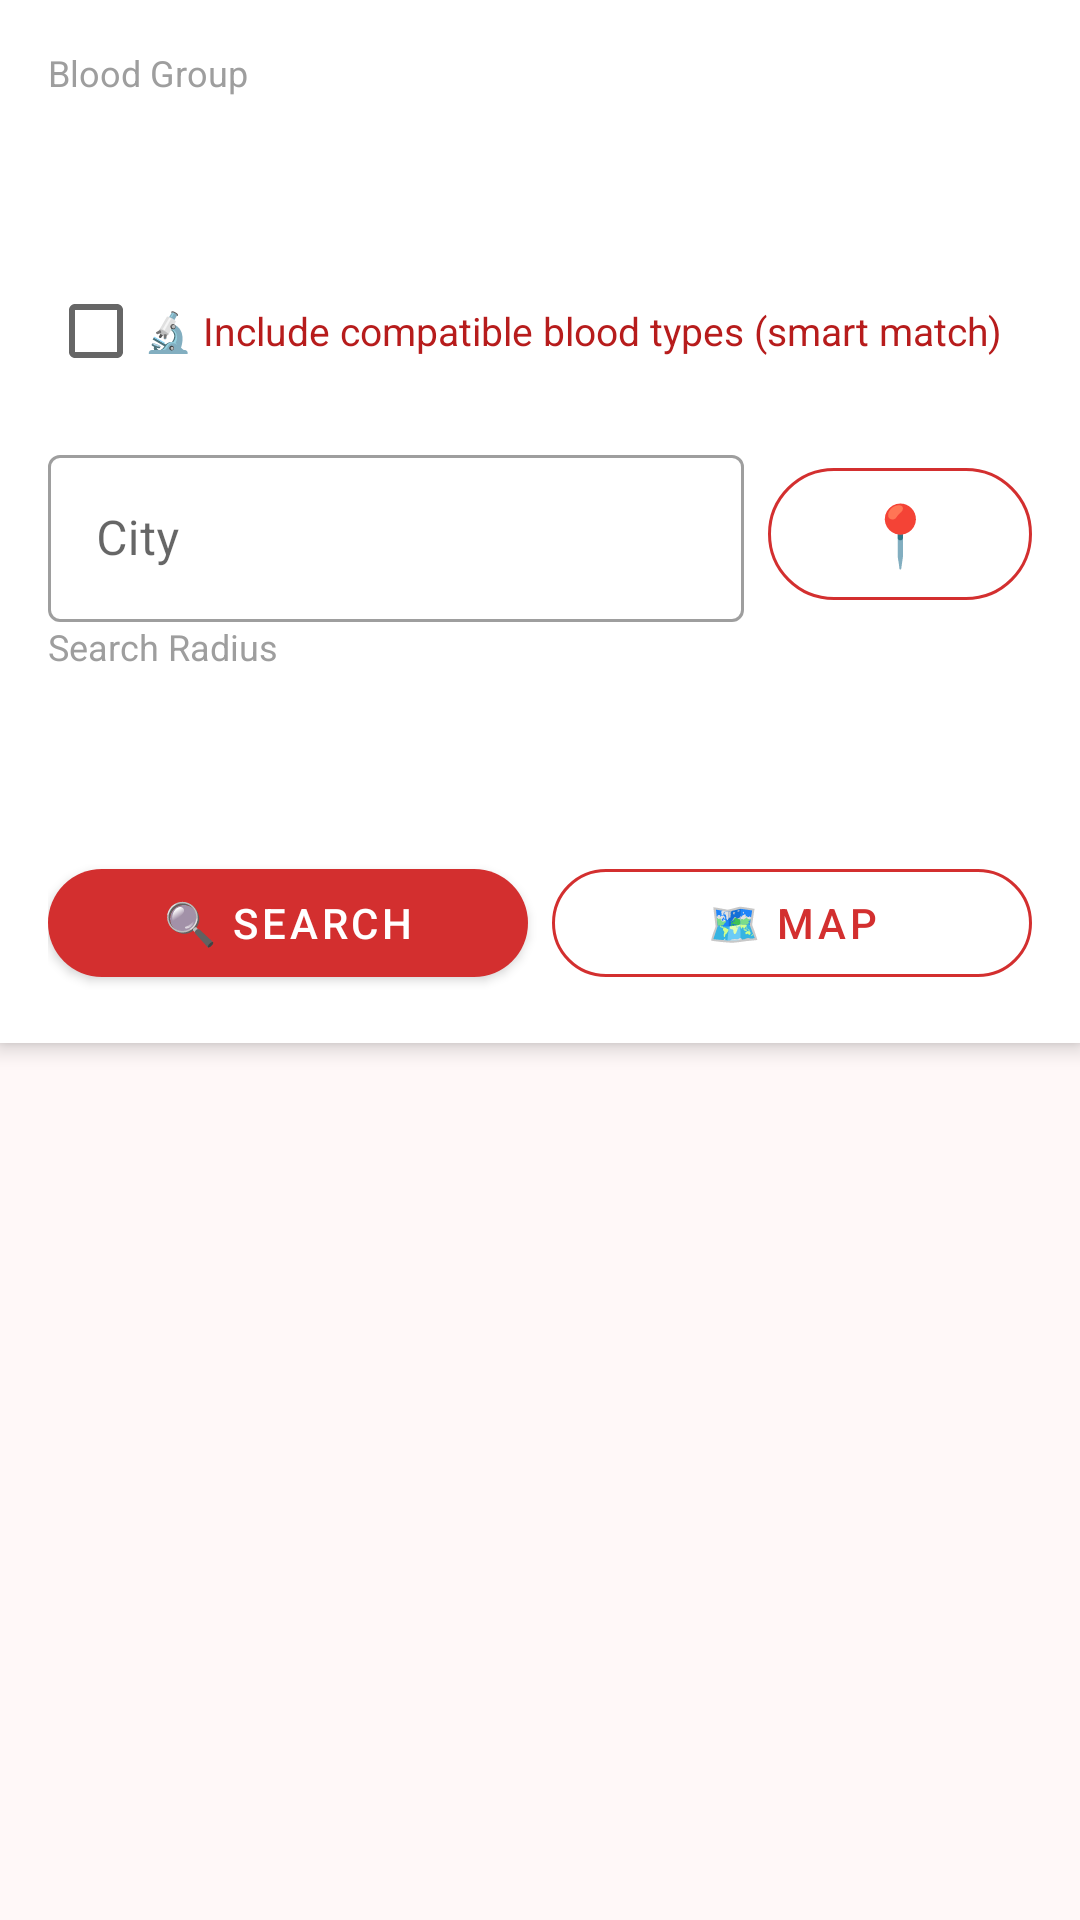

The Android layout XML behind this screen, and the referenced resources:
<!-- AndroidManifest.xml: application theme Theme.BloodDonationFinder -->
<!-- res/layout/activity_search.xml -->
<?xml version="1.0" encoding="utf-8"?>
<LinearLayout xmlns:android="http://schemas.android.com/apk/res/android"
    xmlns:app="http://schemas.android.com/apk/res-auto"
    android:layout_width="match_parent"
    android:layout_height="match_parent"
    android:orientation="vertical"
    android:background="@color/colorBackground">

    
    <androidx.cardview.widget.CardView
        android:layout_width="match_parent"
        android:layout_height="wrap_content"
        app:cardCornerRadius="0dp"
        app:cardElevation="4dp"
        app:cardBackgroundColor="@color/white">

        <LinearLayout
            android:layout_width="match_parent"
            android:layout_height="wrap_content"
            android:orientation="vertical"
            android:padding="16dp">

            <TextView
                android:layout_width="wrap_content"
                android:layout_height="wrap_content"
                android:text="@string/blood_group"
                android:textColor="@color/gray"
                android:textSize="12sp"/>

            <Spinner
                android:id="@+id/spinnerBloodGroup"
                android:layout_width="match_parent"
                android:layout_height="48dp"
                android:background="@drawable/spinner_background"
                android:layout_marginBottom="6dp"/>

            <CheckBox
                android:id="@+id/checkCompatible"
                android:layout_width="wrap_content"
                android:layout_height="wrap_content"
                android:text="🔬 Include compatible blood types (smart match)"
                android:textSize="13sp"
                android:textColor="@color/colorPrimaryDark"
                android:layout_marginBottom="12dp"/>

            <LinearLayout
                android:layout_width="match_parent"
                android:layout_height="wrap_content"
                android:orientation="horizontal">

                <com.google.android.material.textfield.TextInputLayout
                    android:layout_width="0dp"
                    android:layout_height="wrap_content"
                    android:layout_weight="1"
                    android:hint="@string/city"
                    style="@style/Widget.MaterialComponents.TextInputLayout.OutlinedBox"
                    android:layout_marginEnd="8dp">
                    <com.google.android.material.textfield.TextInputEditText
                        android:id="@+id/etCity"
                        android:layout_width="match_parent"
                        android:layout_height="wrap_content"
                        android:inputType="textCapWords"/>
                </com.google.android.material.textfield.TextInputLayout>

                <com.google.android.material.button.MaterialButton
                    android:id="@+id/btnUseMyLocation"
                    android:layout_width="wrap_content"
                    android:layout_height="56dp"
                    android:text="📍"
                    android:textSize="20sp"
                    style="@style/OutlineButton"/>
            </LinearLayout>

            <TextView
                android:id="@+id/tvLocationHint"
                android:layout_width="wrap_content"
                android:layout_height="wrap_content"
                android:textColor="@color/colorAvailable"
                android:textSize="12sp"
                android:visibility="gone"
                android:layout_marginBottom="8dp"/>

            <TextView
                android:layout_width="wrap_content"
                android:layout_height="wrap_content"
                android:text="@string/search_radius"
                android:textColor="@color/gray"
                android:textSize="12sp"/>

            <Spinner
                android:id="@+id/spinnerRadius"
                android:layout_width="match_parent"
                android:layout_height="48dp"
                android:background="@drawable/spinner_background"
                android:layout_marginBottom="12dp"/>

            <LinearLayout
                android:layout_width="match_parent"
                android:layout_height="wrap_content"
                android:orientation="horizontal">

                <com.google.android.material.button.MaterialButton
                    android:id="@+id/btnSearch"
                    android:layout_width="0dp"
                    android:layout_height="48dp"
                    android:layout_weight="1"
                    android:text="@string/search_btn"
                    style="@style/PrimaryButton"
                    android:layout_marginEnd="8dp"/>

                <com.google.android.material.button.MaterialButton
                    android:id="@+id/btnViewMap"
                    android:layout_width="0dp"
                    android:layout_height="48dp"
                    android:layout_weight="1"
                    android:text="@string/map_btn"
                    style="@style/OutlineButton"/>
            </LinearLayout>

        </LinearLayout>
    </androidx.cardview.widget.CardView>

    
    <ProgressBar
        android:id="@+id/progressBar"
        android:layout_width="wrap_content"
        android:layout_height="wrap_content"
        android:layout_gravity="center_horizontal"
        android:visibility="gone"
        android:layout_marginTop="16dp"/>

    <TextView
        android:id="@+id/tvResultCount"
        android:layout_width="wrap_content"
        android:layout_height="wrap_content"
        android:layout_marginStart="16dp"
        android:layout_marginTop="12dp"
        android:layout_marginBottom="8dp"
        android:textColor="@color/colorPrimaryDark"
        android:textStyle="bold"
        android:visibility="gone"/>

    <TextView
        android:id="@+id/tvNoResults"
        android:layout_width="match_parent"
        android:layout_height="wrap_content"
        android:text="@string/no_donors_found"
        android:textColor="@color/gray"
        android:gravity="center"
        android:padding="32dp"
        android:visibility="gone"/>

    <androidx.recyclerview.widget.RecyclerView
        android:id="@+id/recyclerDonors"
        android:layout_width="match_parent"
        android:layout_height="0dp"
        android:layout_weight="1"
        android:padding="8dp"
        android:clipToPadding="false"/>

</LinearLayout>
<!-- resources referenced by this layout -->
<resources>
  <color name="colorAvailable">#2E7D32</color>
  <color name="colorBackground">#FFF8F8</color>
  <color name="colorPrimaryDark">#B71C1C</color>
  <color name="gray">#9E9E9E</color>
  <color name="white">#FFFFFF</color>
  <string name="blood_group">Blood Group</string>
  <string name="city">City</string>
  <string name="map_btn">🗺️ Map</string>
  <string name="no_donors_found">No available donors found.\nTry expanding your search radius.</string>
  <string name="search_btn">🔍 Search</string>
  <string name="search_radius">Search Radius</string>
  <style name="OutlineButton" parent="Widget.MaterialComponents.Button.OutlinedButton">
          <item name="strokeColor">@color/colorPrimary</item>
          <item name="android:textColor">@color/colorPrimary</item>
          <item name="cornerRadius">24dp</item>
      </style>
  <style name="PrimaryButton" parent="Widget.MaterialComponents.Button">
          <item name="backgroundTint">@color/colorPrimary</item>
          <item name="android:textColor">@color/white</item>
          <item name="cornerRadius">24dp</item>
      </style>
  <style name="Theme.BloodDonationFinder" parent="Theme.MaterialComponents.Light.DarkActionBar">
          <item name="colorPrimary">@color/colorPrimary</item>
          <item name="colorPrimaryDark">@color/colorPrimaryDark</item>
          <item name="colorAccent">@color/colorAccent</item>
          <item name="android:windowBackground">@color/colorBackground</item>
      </style>
  <color name="colorPrimary">#D32F2F</color>
  <color name="colorAccent">#FF5252</color>
</resources>
